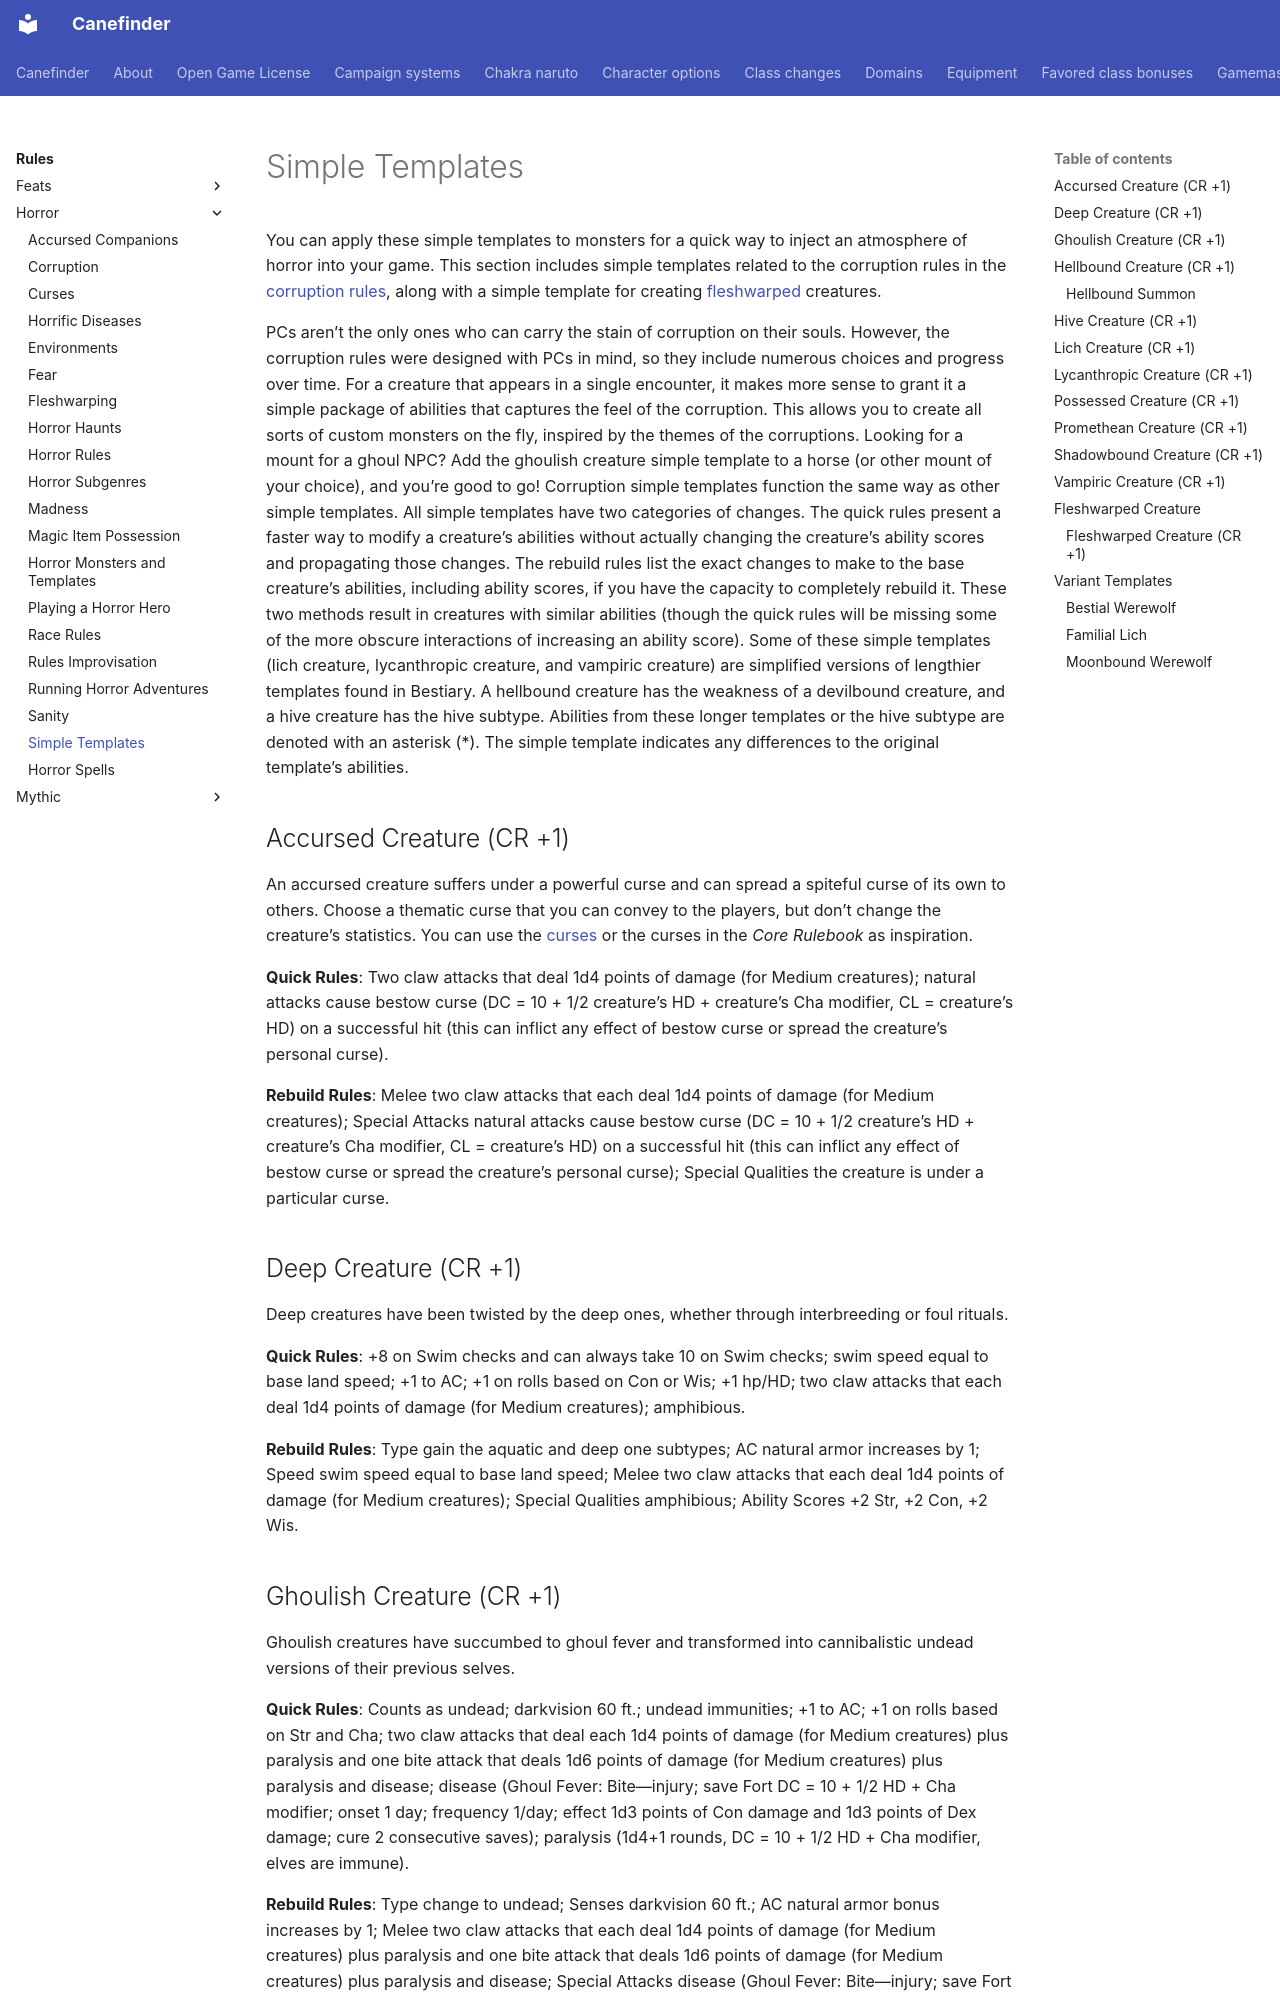

repository: canefinderhouserules/Canefinderhouserules · page: rules/horror/simple-templates/index.html · generator: mkdocs

# Simple Templates

You can apply these simple templates to monsters for a quick way to inject an atmosphere of horror into your game. This section includes simple templates related to the corruption rules in the [corruption rules](corruption.md), along with a simple template for creating [fleshwarped](fleshwarping.md) creatures.

PCs aren’t the only ones who can carry the stain of corruption on their souls. However, the corruption rules were designed with PCs in mind, so they include numerous choices and progress over time. For a creature that appears in a single encounter, it makes more sense to grant it a simple package of abilities that captures the feel of the corruption. This allows you to create all sorts of custom monsters on the fly, inspired by the themes of the corruptions. Looking for a mount for a ghoul NPC? Add the ghoulish creature simple template to a horse (or other mount of your choice), and you’re good to go! Corruption simple templates function the same way as other simple templates. All simple templates have two categories of changes. The quick rules present a faster way to modify a creature’s abilities without actually changing the creature’s ability scores and propagating those changes. The rebuild rules list the exact changes to make to the base creature’s abilities, including ability scores, if you have the capacity to completely rebuild it. These two methods result in creatures with similar abilities (though the quick rules will be missing some of the more obscure interactions of increasing an ability score). Some of these simple templates (lich creature, lycanthropic creature, and vampiric creature) are simplified versions of lengthier templates found in Bestiary. A hellbound creature has the weakness of a devilbound creature, and a hive creature has the hive subtype. Abilities from these longer templates or the hive subtype are denoted with an asterisk (*). The simple template indicates any differences to the original template’s abilities.

## Accursed Creature (CR +1)

An accursed creature suffers under a powerful curse and can spread a spiteful curse of its own to others. Choose a thematic curse that you can convey to the players, but don’t change the creature’s statistics. You can use the [curses](curses.md) or the curses in the *Core Rulebook* as inspiration.

**Quick Rules**: Two claw attacks that deal 1d4 points of damage (for Medium creatures); natural attacks cause bestow curse (DC = 10 + 1/2 creature’s HD + creature’s Cha modifier, CL = creature’s HD) on a successful hit (this can inflict any effect of bestow curse or spread the creature’s personal curse).

**Rebuild Rules**: Melee two claw attacks that each deal 1d4 points of damage (for Medium creatures); Special Attacks natural attacks cause bestow curse (DC = 10 + 1/2 creature’s HD + creature’s Cha modifier, CL = creature’s HD) on a successful hit (this can inflict any effect of bestow curse or spread the creature’s personal curse); Special Qualities the creature is under a particular curse.

## Deep Creature (CR +1)

Deep creatures have been twisted by the deep ones, whether through interbreeding or foul rituals.

**Quick Rules**: +8 on Swim checks and can always take 10 on Swim checks; swim speed equal to base land speed; +1 to AC; +1 on rolls based on Con or Wis; +1 hp/HD; two claw attacks that each deal 1d4 points of damage (for Medium creatures); amphibious.

**Rebuild Rules**: Type gain the aquatic and deep one subtypes; AC natural armor increases by 1; Speed swim speed equal to base land speed; Melee two claw attacks that each deal 1d4 points of damage (for Medium creatures); Special Qualities amphibious; Ability Scores +2 Str, +2 Con, +2 Wis.
